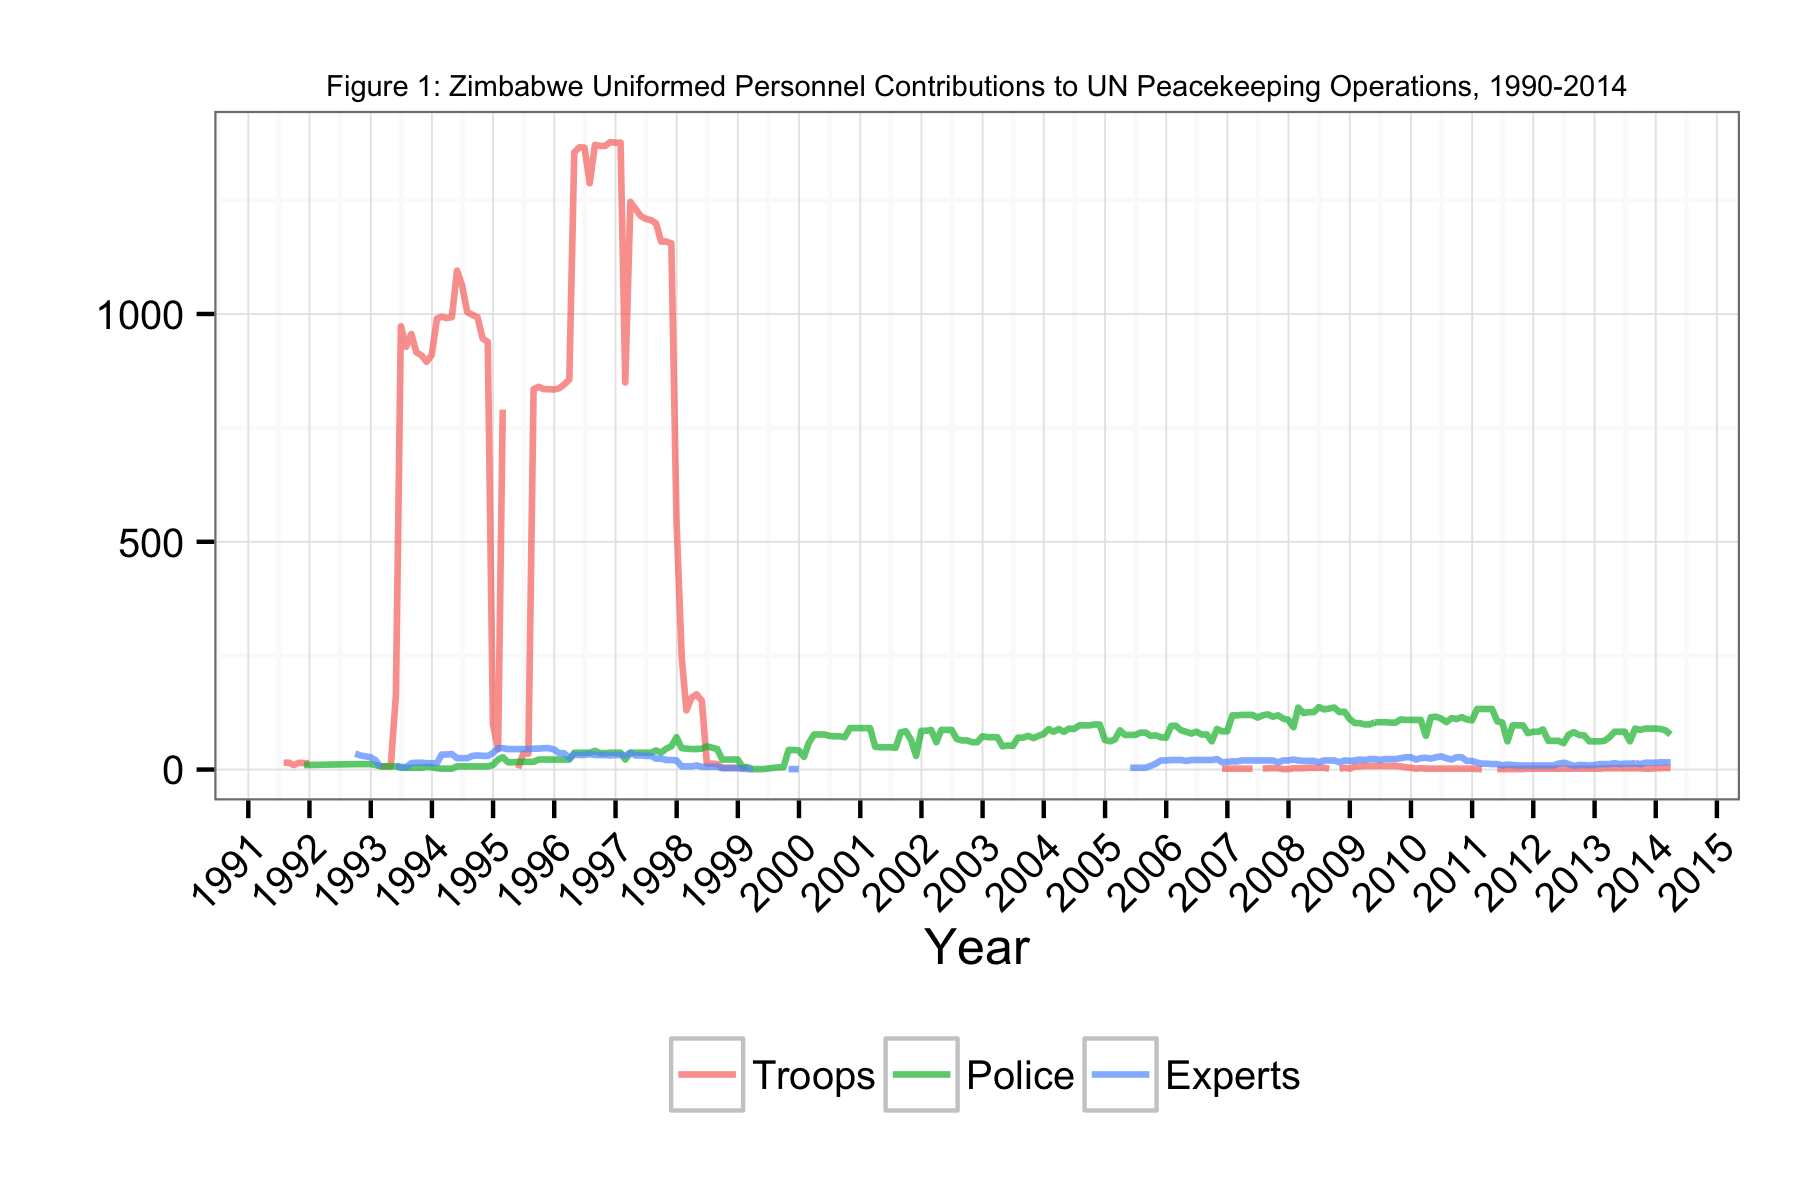

Values plotted in this chart, from the file beside it:
Date, Troops, Police, Experts
1991-07-31, 15, NA, NA
1991-08-31, 15, NA, NA
1991-09-30, 10, 10, NA
1991-10-31, 15, NA, NA
1991-11-30, 14, 10, NA
1991-12-31, 14, 10, NA
1992-09-30, NA, 12, 35
1992-10-31, NA, 12, 31
1992-12-31, NA, 12, 27
1993-01-31, NA, 10, 20
1993-02-28, 7, 7, 5
1993-03-31, 7, 7, NA
1993-04-30, 7, 7, NA
1993-05-31, 163, 7, 8
1993-06-30, 973, 4, 6
1993-07-31, 928, 4, 5
1993-08-31, 956, 4, 14
1993-09-30, 916, 4, 15
1993-10-31, 909, 4, 15
1993-11-30, 895, 6, 14
1993-12-31, 910, 5, 14
1994-01-31, 990, 3, 14
1994-02-28, 994, 2, 33
1994-03-31, 991, 2, 33
1994-04-30, 993, 2, 34
1994-05-31, 1095, 7, 25
1994-06-30, 1063, 7, 25
1994-07-31, 1004, 7, 25
1994-08-31, 998, 7, 30
1994-09-30, 993, 7, 31
1994-10-31, 946, 7, 30
1994-11-30, 939, 7, 30
1994-12-31, 99, 10, 36
1995-01-31, 45, 22, 47
1995-02-28, 790, 27, 47
1995-03-31, NA, 16, 45
1995-04-30, NA, 16, 45
1995-05-31, 3, 17, 45
1995-06-30, 35, 17, 45
1995-07-31, 35, 17, 45
1995-08-31, 835, 17, 46
1995-09-30, 840, 22, 46
1995-10-31, 835, 22, 47
1995-11-30, 835, 22, 47
1995-12-31, 834, 22, 44
1996-01-31, 837, 22, 36
1996-02-29, 845, 22, 36
1996-03-31, 856, 22, 25
1996-04-30, 1355, 37, 33
1996-05-31, 1366, 37, 32
1996-06-30, 1365, 37, 32
1996-07-31, 1287, 37, 34
1996-08-31, 1371, 41, 32
1996-09-30, 1369, 36, 32
1996-10-31, 1369, 36, 32
1996-11-30, 1377, 37, 31
1996-12-31, 1376, 37, 32
1997-01-31, 1376, 37, 32
1997-02-28, 850, 22, 31
1997-03-31, 1246, 37, 37
... 202 more rows
